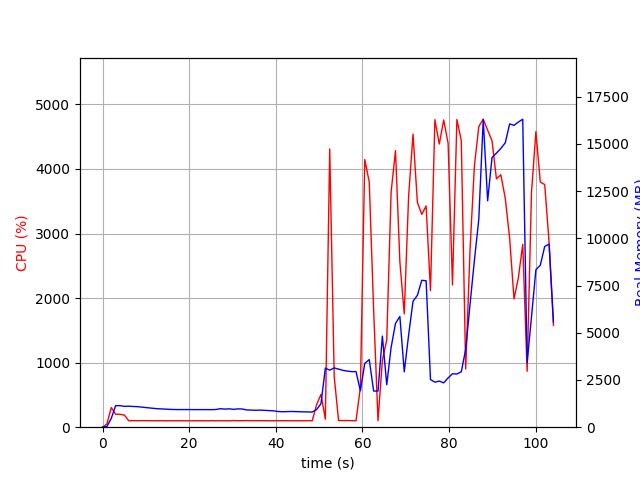

Data behind this chart, as committed beside it:
elapsed_time, nproc, cpu, mem_real, mem_virtual
3.790855407714844e-05, 1, 0.0, 8.68, 1873
1.006, 1, 49.7, 38.7, 609
2.014, 1, 304.7, 465.2, 4415
3.021, 1, 200.5, 1139, 5177
4.028, 1, 199.7, 1141, 5177
5.036, 1, 187.5, 1101, 5177
6.042, 1, 100.4, 1112, 5177
7.049, 1, 101.3, 1096, 5177
8.056, 1, 100.3, 1087, 5177
9.063, 1, 101.3, 1063, 5177
10.07, 1, 101.3, 1037, 5177
11.08, 1, 100.3, 1015, 5177
12.08, 1, 100.3, 990.6, 5177
13.09, 1, 101.1, 972.1, 5177
14.1, 1, 100.1, 961.7, 5177
15.11, 1, 99.1, 949.2, 5177
16.12, 1, 100.1, 939.1, 5177
17.13, 1, 100.1, 933.7, 5177
18.14, 1, 100.2, 933.7, 5177
19.14, 1, 99.2, 933.7, 5177
20.15, 1, 100.1, 933.7, 5177
21.16, 1, 100.2, 931.4, 5177
22.17, 1, 100.2, 931.4, 5177
23.18, 1, 100.1, 931.4, 5177
24.19, 1, 99.1, 931.4, 5177
25.2, 1, 101.1, 929.3, 5177
26.21, 1, 100.1, 936.9, 5177
27.21, 1, 100.2, 979.3, 5225
28.22, 1, 100.1, 958.1, 5225
29.23, 1, 99.0, 973.1, 5225
30.24, 1, 103.0, 944.6, 5225
31.25, 1, 100.1, 970.4, 5225
32.26, 1, 101.0, 963.3, 5225
33.27, 1, 102.0, 913.2, 5225
34.28, 1, 101.1, 905.5, 5225
35.29, 1, 101.1, 893.6, 5225
36.3, 1, 101.0, 903.3, 5225
37.31, 1, 101.1, 893.4, 5225
38.32, 1, 100.0, 879.6, 5225
39.32, 1, 100.2, 868.4, 5225
40.33, 1, 101.2, 834.1, 5225
41.34, 1, 100.2, 819, 5225
42.35, 1, 101.1, 824.2, 5225
43.36, 1, 100.1, 831.5, 5225
44.37, 1, 100.1, 827.6, 5225
45.38, 1, 100.2, 820.6, 5225
46.39, 1, 100.1, 812.4, 5225
47.39, 1, 100.1, 807.5, 5225
48.4, 1, 100.1, 804.7, 5225
49.41, 1, 347.9, 932, 5328
50.42, 1, 509.0, 1242, 5776
51.43, 1, 124.8, 3127, 12026
52.44, 1, 4310, 3018, 12066
53.48, 1, 784.8, 3139, 12262
54.48, 1, 103.3, 3075, 12262
55.49, 1, 102.3, 3009, 12262
56.5, 1, 103.2, 2970, 12262
57.51, 1, 101.2, 2940, 12262
58.51, 1, 100.3, 2942, 12262
59.52, 1, 616.8, 1930, 12286
... 44 more rows
